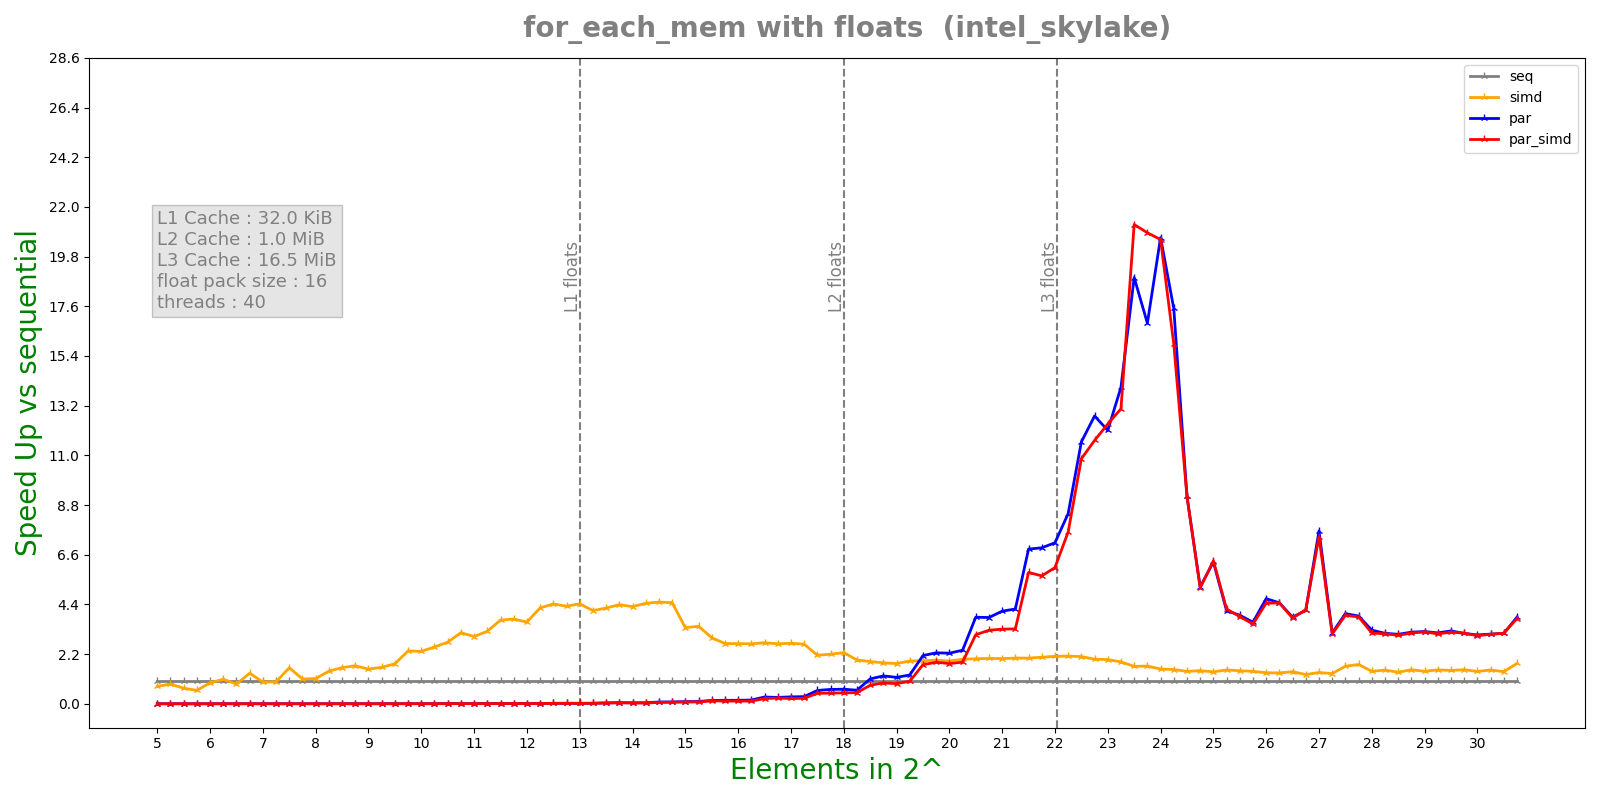

Source data for this figure (header and first rows):
n, lane, threads, seq, simd, par, par_simd
5, 16, 40, 1.28e-07, 1.48e-07, 5.7051e-05, 6.6381e-05
5, 16, 40, 1.12e-07, 1.46e-07, 7.6807e-05, 6.4313e-05
5, 16, 40, 1.2e-07, 2.14e-07, 8.7499e-05, 0.0002306
5, 16, 40, 1.13e-07, 1.48e-07, 0.0003272, 0.0003267
5, 16, 40, 1.14e-07, 1.2e-07, 0.0003445, 0.0003178
5.25, 16, 40, 9.2e-08, 9.2e-08, 0.000358, 0.0003952
5.25, 16, 40, 1.15e-07, 1.45e-07, 0.0003716, 0.0003912
5.25, 16, 40, 1.09e-07, 1.26e-07, 0.0003832, 0.0003845
5.25, 16, 40, 1.16e-07, 1.31e-07, 0.0004284, 0.0004464
5.25, 16, 40, 1.14e-07, 1.41e-07, 0.000429, 0.0004023
5.5, 16, 40, 9.5e-08, 1.34e-07, 0.0005682, 0.000551
5.5, 16, 40, 8.8e-08, 1.41e-07, 0.0005686, 0.0005493
5.5, 16, 40, 9.6e-08, 1.39e-07, 0.0005684, 0.0005287
5.5, 16, 40, 6.3e-08, 9.9e-08, 0.0005227, 0.0005357
5.5, 16, 40, 9.5e-08, 1.38e-07, 0.0005735, 0.0007164
5.75, 16, 40, 1.01e-07, 1.65e-07, 0.0007484, 0.0005945
5.75, 16, 40, 7.3e-08, 1.06e-07, 0.0007177, 0.0006185
5.75, 16, 40, 8.2e-08, 1.08e-07, 0.0006179, 0.0005314
5.75, 16, 40, 9.3e-08, 1.57e-07, 0.000542, 0.0005682
5.75, 16, 40, 9.6e-08, 1.64e-07, 0.0005778, 0.0006354
6, 16, 40, 1.24e-07, 1.42e-07, 0.0004791, 0.0004586
6, 16, 40, 1.19e-07, 1.33e-07, 0.0004425, 0.0004208
6, 16, 40, 1.31e-07, 1.15e-07, 0.0004048, 0.0003604
6, 16, 40, 1.08e-07, 9.5e-08, 0.0002092, 0.0002405
6, 16, 40, 1.27e-07, 1.66e-07, 0.0002269, 0.0001973
6.25, 16, 40, 1.31e-07, 1.2e-07, 0.0002258, 0.0002415
6.25, 16, 40, 1.3e-07, 1.75e-07, 0.0001759, 0.0001475
6.25, 16, 40, 1.31e-07, 1.97e-07, 0.0001748, 0.00012
6.25, 16, 40, 1.01e-07, 8.3e-08, 9.4698e-05, 0.0001047
6.25, 16, 40, 9.9e-08, 8.5e-08, 0.00012, 0.0001077
6.5, 16, 40, 1.13e-07, 1.03e-07, 0.0001182, 0.0001192
6.5, 16, 40, 1.4e-07, 1.72e-07, 0.0001759, 0.00016
6.5, 16, 40, 1.38e-07, 1.71e-07, 9.6026e-05, 0.000161
6.5, 16, 40, 1.3e-07, 1.42e-07, 0.0001043, 0.0001137
6.5, 16, 40, 1.39e-07, 1.58e-07, 0.0001267, 0.0001298
6.75, 16, 40, 1.46e-07, 1.62e-07, 0.0002643, 0.0001608
6.75, 16, 40, 1.31e-07, 9.7e-08, 0.0001442, 0.0002077
6.75, 16, 40, 1.23e-07, 8.5e-08, 0.0002158, 0.0001524
6.75, 16, 40, 1.52e-07, 1.41e-07, 0.0001677, 0.0001446
6.75, 16, 40, 9.4e-08, 7e-08, 0.0001481, 0.0001504
7, 16, 40, 1.46e-07, 1.11e-07, 0.0001698, 0.0001436
7, 16, 40, 1.5e-07, 1.73e-07, 0.0001326, 0.0001424
7, 16, 40, 1.5e-07, 1.78e-07, 0.0001499, 0.0002087
7, 16, 40, 1.49e-07, 1.56e-07, 0.0001406, 0.0002266
7, 16, 40, 1.71e-07, 1.23e-07, 0.0001671, 0.0001326
7.25, 16, 40, 1.61e-07, 1.95e-07, 0.0001808, 0.0001764
7.25, 16, 40, 1.95e-07, 1.47e-07, 0.000218, 0.0002334
7.25, 16, 40, 1.72e-07, 1.68e-07, 0.0002441, 0.0003205
7.25, 16, 40, 1.2e-07, 1.44e-07, 0.0002488, 0.0002114
7.25, 16, 40, 1.63e-07, 1.77e-07, 0.0001803, 0.000176
7.5, 16, 40, 1.77e-07, 1.98e-07, 0.0001361, 0.000131
7.5, 16, 40, 1.75e-07, 9.7e-08, 0.0001567, 0.0001178
7.5, 16, 40, 1.77e-07, 2.16e-07, 0.0001381, 0.0001259
7.5, 16, 40, 2.15e-07, 9.4e-08, 0.0001715, 0.0001551
7.5, 16, 40, 1.64e-07, 1.11e-07, 0.0001372, 0.0001205
7.75, 16, 40, 1.79e-07, 1.34e-07, 0.0001533, 0.0001694
7.75, 16, 40, 1.73e-07, 1.97e-07, 0.0001624, 0.0001529
7.75, 16, 40, 1.58e-07, 1.45e-07, 0.0001841, 0.0001493
7.75, 16, 40, 1.53e-07, 1.61e-07, 0.0001601, 0.0001551
7.75, 16, 40, 1.8e-07, 1.58e-07, 0.0001512, 0.0001647
... 460 more rows
